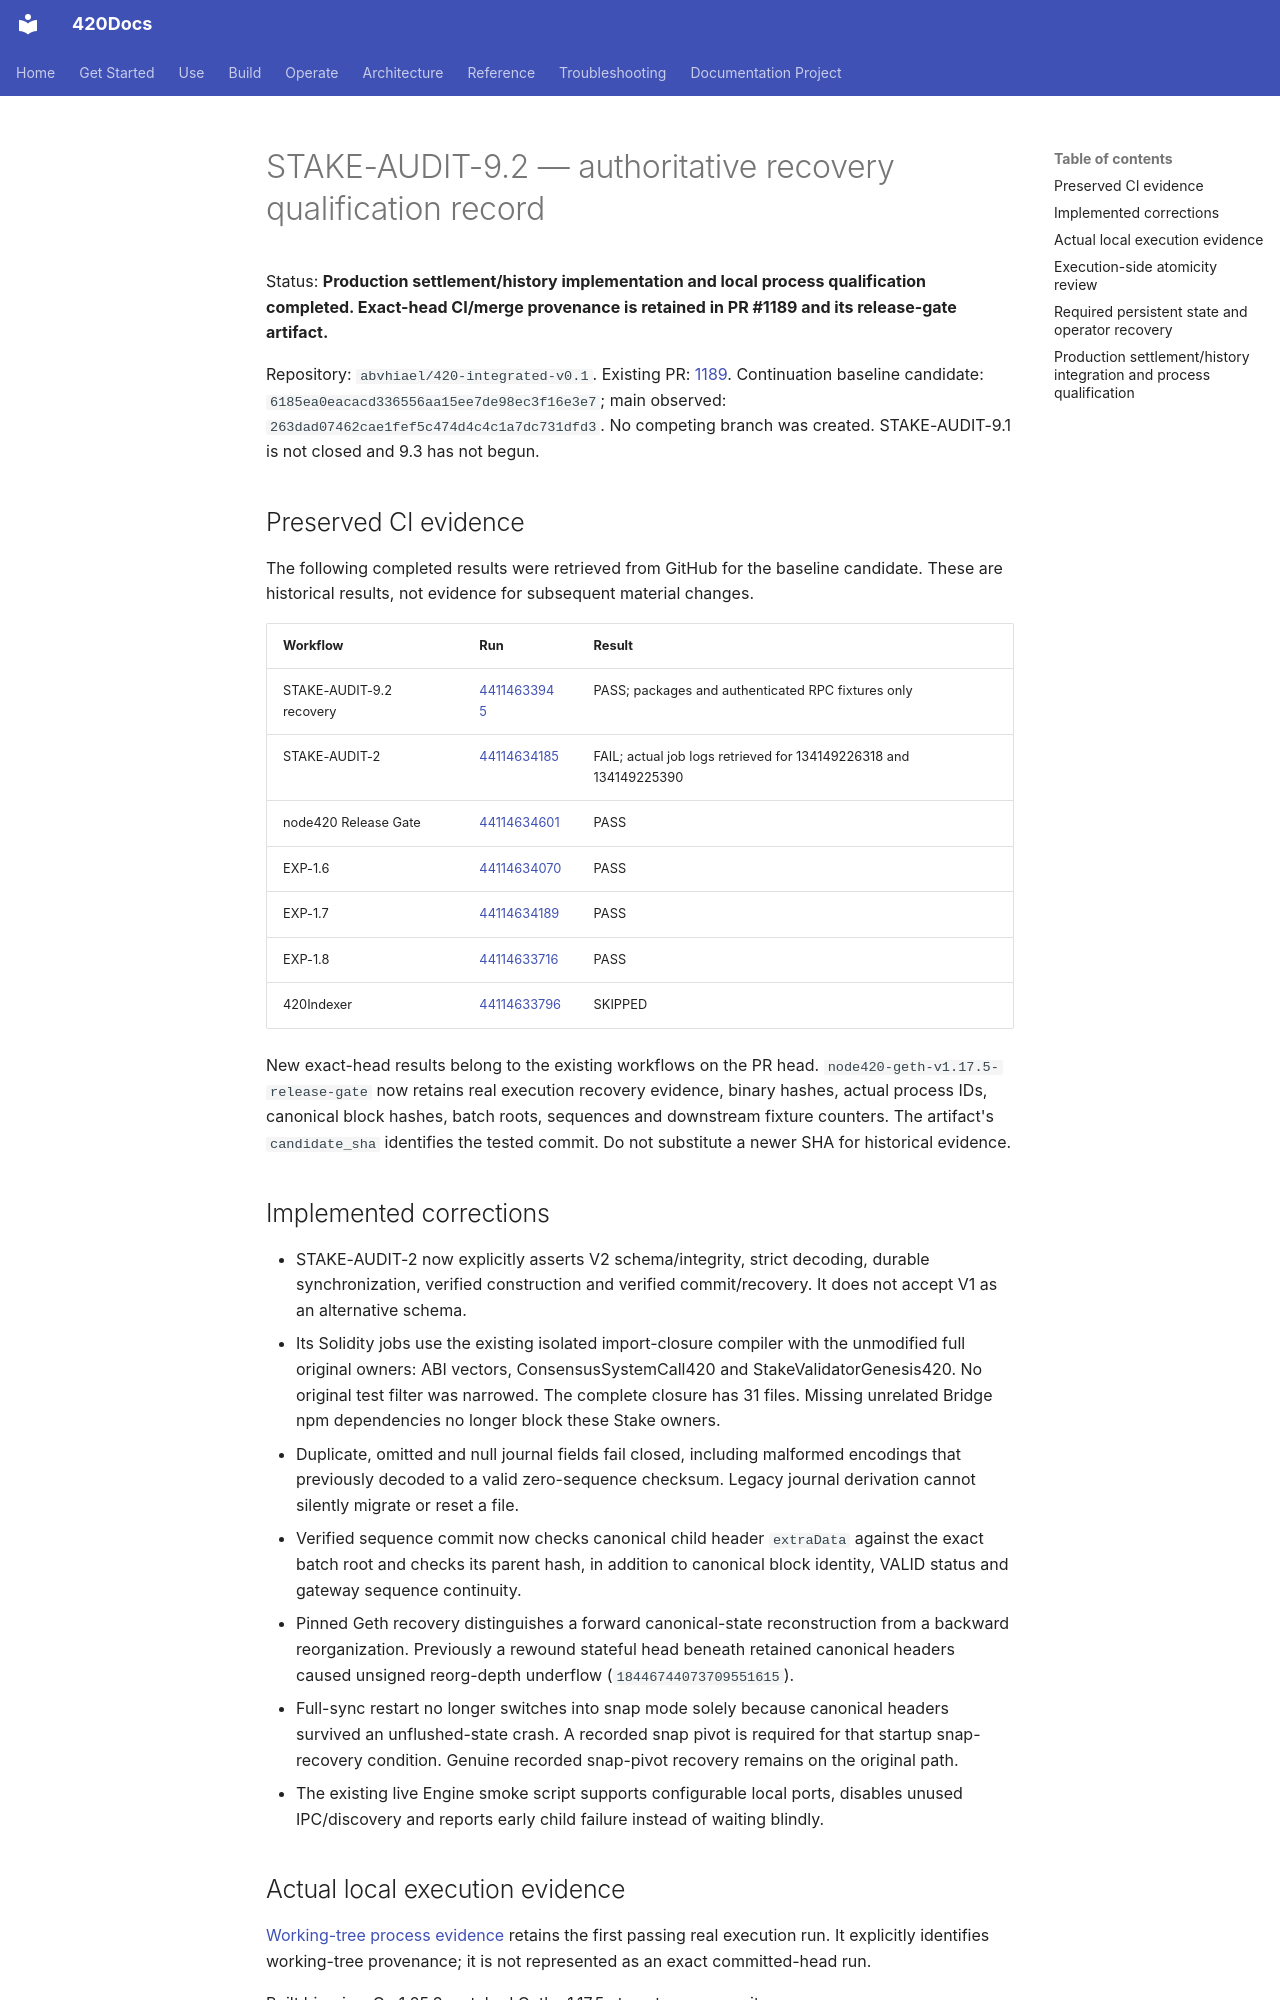

repository: abvhiael/420-integrated-v0.1 · page: audit/420STAKE-AUDIT-9.2-QUALIFICATION/index.html · generator: mkdocs

# STAKE-AUDIT-9.2 — authoritative recovery qualification record

Status: **Production settlement/history implementation and local process qualification completed. Exact-head CI/merge provenance is retained in PR #1189 and its release-gate artifact.**

Repository: `abvhiael/420-integrated-v0.1`. Existing PR: [1189](https://github.com/abvhiael/420-integrated-v0.1/pull/1189). Continuation baseline candidate: `6185ea0eacacd336556aa15ee7de98ec3f16e3e7`; main observed: `263dad07462cae1fef5c474d4c4c1a7dc731dfd3`. No competing branch was created. STAKE-AUDIT-9.1 is not closed and 9.3 has not begun.

## Preserved CI evidence

The following completed results were retrieved from GitHub for the baseline candidate. These are historical results, not evidence for subsequent material changes.

| Workflow | Run | Result |
|---|---|---|
| STAKE-AUDIT-9.2 recovery | [44114633945](https://github.com/abvhiael/420-integrated-v0.1/actions/runs/44114633945) | PASS; packages and authenticated RPC fixtures only |
| STAKE-AUDIT-2 | [44114634185](https://github.com/abvhiael/420-integrated-v0.1/actions/runs/44114634185) | FAIL; actual job logs retrieved for 134149226318 and 134149225390 |
| node420 Release Gate | [44114634601](https://github.com/abvhiael/420-integrated-v0.1/actions/runs/44114634601) | PASS |
| EXP-1.6 | [44114634070](https://github.com/abvhiael/420-integrated-v0.1/actions/runs/44114634070) | PASS |
| EXP-1.7 | [44114634189](https://github.com/abvhiael/420-integrated-v0.1/actions/runs/44114634189) | PASS |
| EXP-1.8 | [44114633716](https://github.com/abvhiael/420-integrated-v0.1/actions/runs/44114633716) | PASS |
| 420Indexer | [44114633796](https://github.com/abvhiael/420-integrated-v0.1/actions/runs/44114633796) | SKIPPED |

New exact-head results belong to the existing workflows on the PR head. `node420-geth-v1.17.5-release-gate` now retains real execution recovery evidence, binary hashes, actual process IDs, canonical block hashes, batch roots, sequences and downstream fixture counters. The artifact's `candidate_sha` identifies the tested commit. Do not substitute a newer SHA for historical evidence.

## Implemented corrections

- STAKE-AUDIT-2 now explicitly asserts V2 schema/integrity, strict decoding, durable synchronization, verified construction and verified commit/recovery. It does not accept V1 as an alternative schema.
- Its Solidity jobs use the existing isolated import-closure compiler with the unmodified full original owners: ABI vectors, ConsensusSystemCall420 and StakeValidatorGenesis420. No original test filter was narrowed. The complete closure has 31 files. Missing unrelated Bridge npm dependencies no longer block these Stake owners.
- Duplicate, omitted and null journal fields fail closed, including malformed encodings that previously decoded to a valid zero-sequence checksum. Legacy journal derivation cannot silently migrate or reset a file.
- Verified sequence commit now checks canonical child header `extraData` against the exact batch root and checks its parent hash, in addition to canonical block identity, VALID status and gateway sequence continuity.
- Pinned Geth recovery distinguishes a forward canonical-state reconstruction from a backward reorganization. Previously a rewound stateful head beneath retained canonical headers caused unsigned reorg-depth underflow (`18446744073709551615`).
- Full-sync restart no longer switches into snap mode solely because canonical headers survived an unflushed-state crash. A recorded snap pivot is required for that startup snap-recovery condition. Genuine recorded snap-pivot recovery remains on the original path.
- The existing live Engine smoke script supports configurable local ports, disables unused IPC/discovery and reports early child failure instead of waiting blindly.
